5-way image classification set "dataset" from GitHub (gabrieldgf4/insect-leaf-predation-dataset); label vocabulary: caterpillar, gastropod, grasshopper, green cow, healthy leaf.

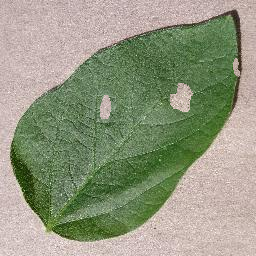
Label: caterpillar

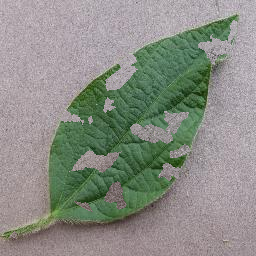
Label: gastropod

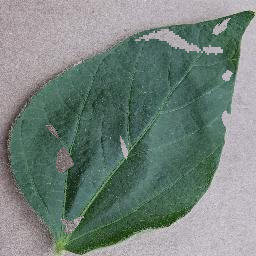
Label: green cow

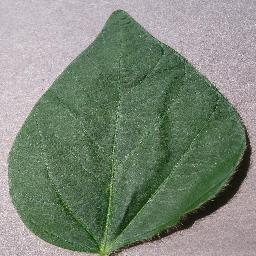
Label: healthy leaf

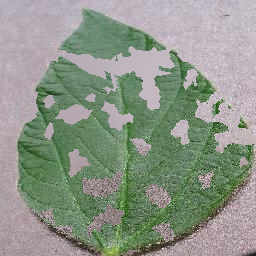
Label: gastropod

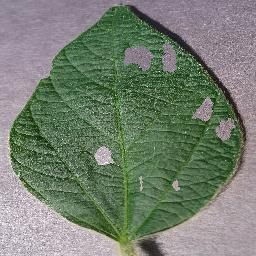
Label: grasshopper
